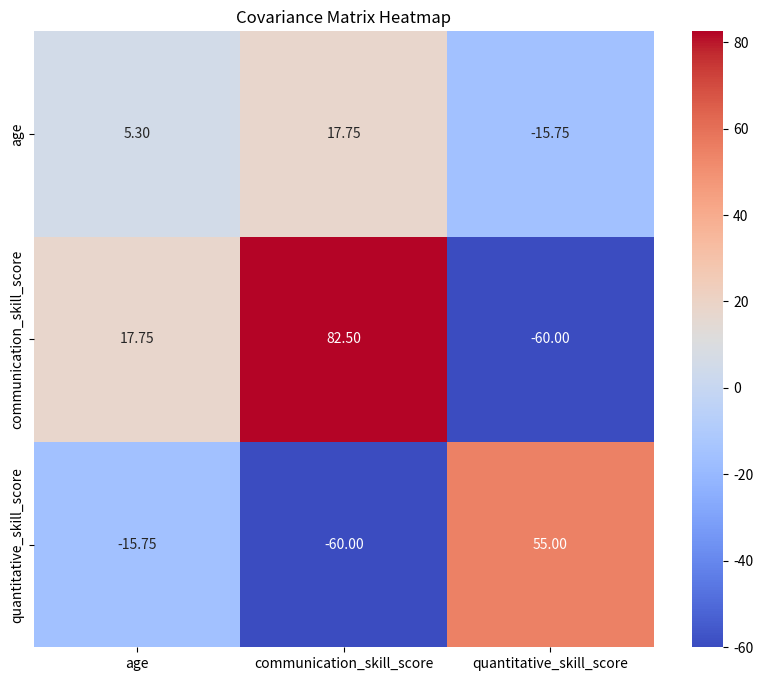

This chart was generated by the following Python code:
import pandas as pd
import seaborn as sns
import matplotlib.pyplot as plt
 
sample_data = {
    'name': ['John', 'Alia', 'Ananya', 'Steve', 'Ben'],
    'age': [24, 22, 23, 25, 28],  
    'communication_skill_score': [85, 70, 75, 90, 90],
    'quantitative_skill_score': [80, 90, 80, 75, 70]
}
 
df = pd.DataFrame(sample_data)
 
df.cov(numeric_only=True)


# Calculate the covariance matrix
cov_matrix = df.cov(numeric_only=True)

# Create a heatmap to visualize the covariance matrix
plt.figure(figsize=(10, 8))
sns.heatmap(cov_matrix, annot=True, cmap='coolwarm', fmt='.2f')
plt.title('Covariance Matrix Heatmap')
plt.show()